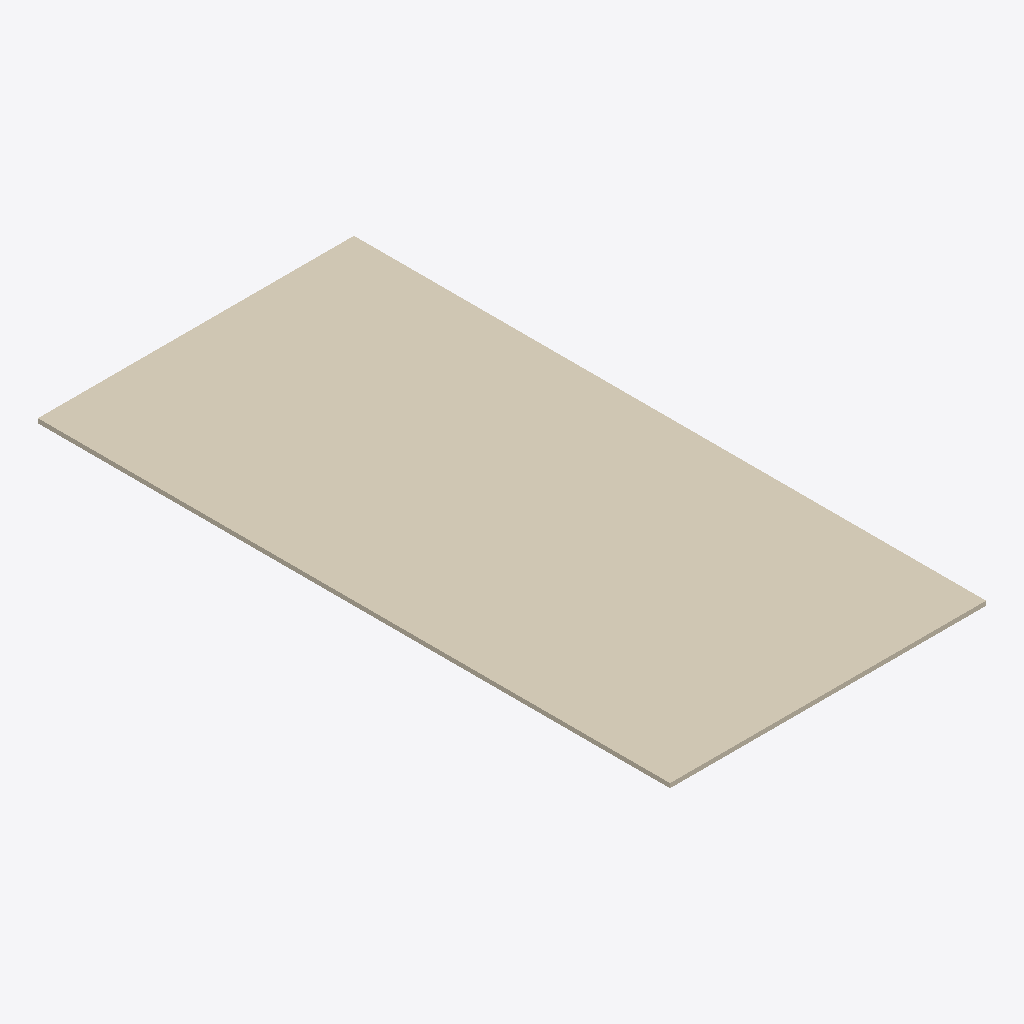
Isometric view of an IFC building model (IFC-SPF (STEP), schema IFC4, length unit millimetre), seen from the south-west, elements coloured by IFC class: 1 covering (cream).
Extent 1.0 m × 2.0 m × 0.0 m (x, y, z). Storeys (1): Nível 1 at 0.00 m. Elements (1): 1 IfcCovering.

HEADER;
FILE_DESCRIPTION(('ViewDefinition [ReferenceView_V1.2]','ExchangeRequirement [Architecture]'),'2;1');
FILE_NAME('0001','2022-12-14T10:11:30',(''),(''),'The EXPRESS Data Manager Version 5.02.0100.07 : ','22.0.2.392 - Exporter 22.0.2.392 - IU alternativ','');
FILE_SCHEMA(('IFC4'));
ENDSEC;
DATA;
#127=IFCPROJECT('2apjDfx2P72h9bWdOgnVrA',#42,'0001',$,$,'Nome do projeto','Status do projeto',(#114),#109);
#189=IFCSITE('2apjDfx2P72h9bWdOgnVr8',#42,'Default',$,$,#188,$,$,.ELEMENT.,(-15,-52,0,-120620),(-47,-55,0,-114440),0.0,$,$);
#142=IFCBUILDING('2apjDfx2P72h9bWdOgnVrB',#42,'',$,$,#33,$,'',.ELEMENT.,$,$,#138);
#179=IFCBUILDINGSTOREY('2apjDfx2P72h9bWdRLEWFP',#42,'Nível 1',$,'Nível:Cabeça de 8 mm',#178,$,'Nível 1',.ELEMENT.,0.0);
#225=IFCCOVERING('0icKMDft9AmeRiXnfH0pG0',#42,'Generico_PlacaGessoCartonado_2000x1000mm:Generico_PlacaGessoCartonado_2000x1000mm:293518',$,'Generico_PlacaGessoCartonado_2000x1000mm:Generico_PlacaGessoCartonado_2000x1000mm',#194,#220,'293518',.CEILING.);
ENDSEC;
